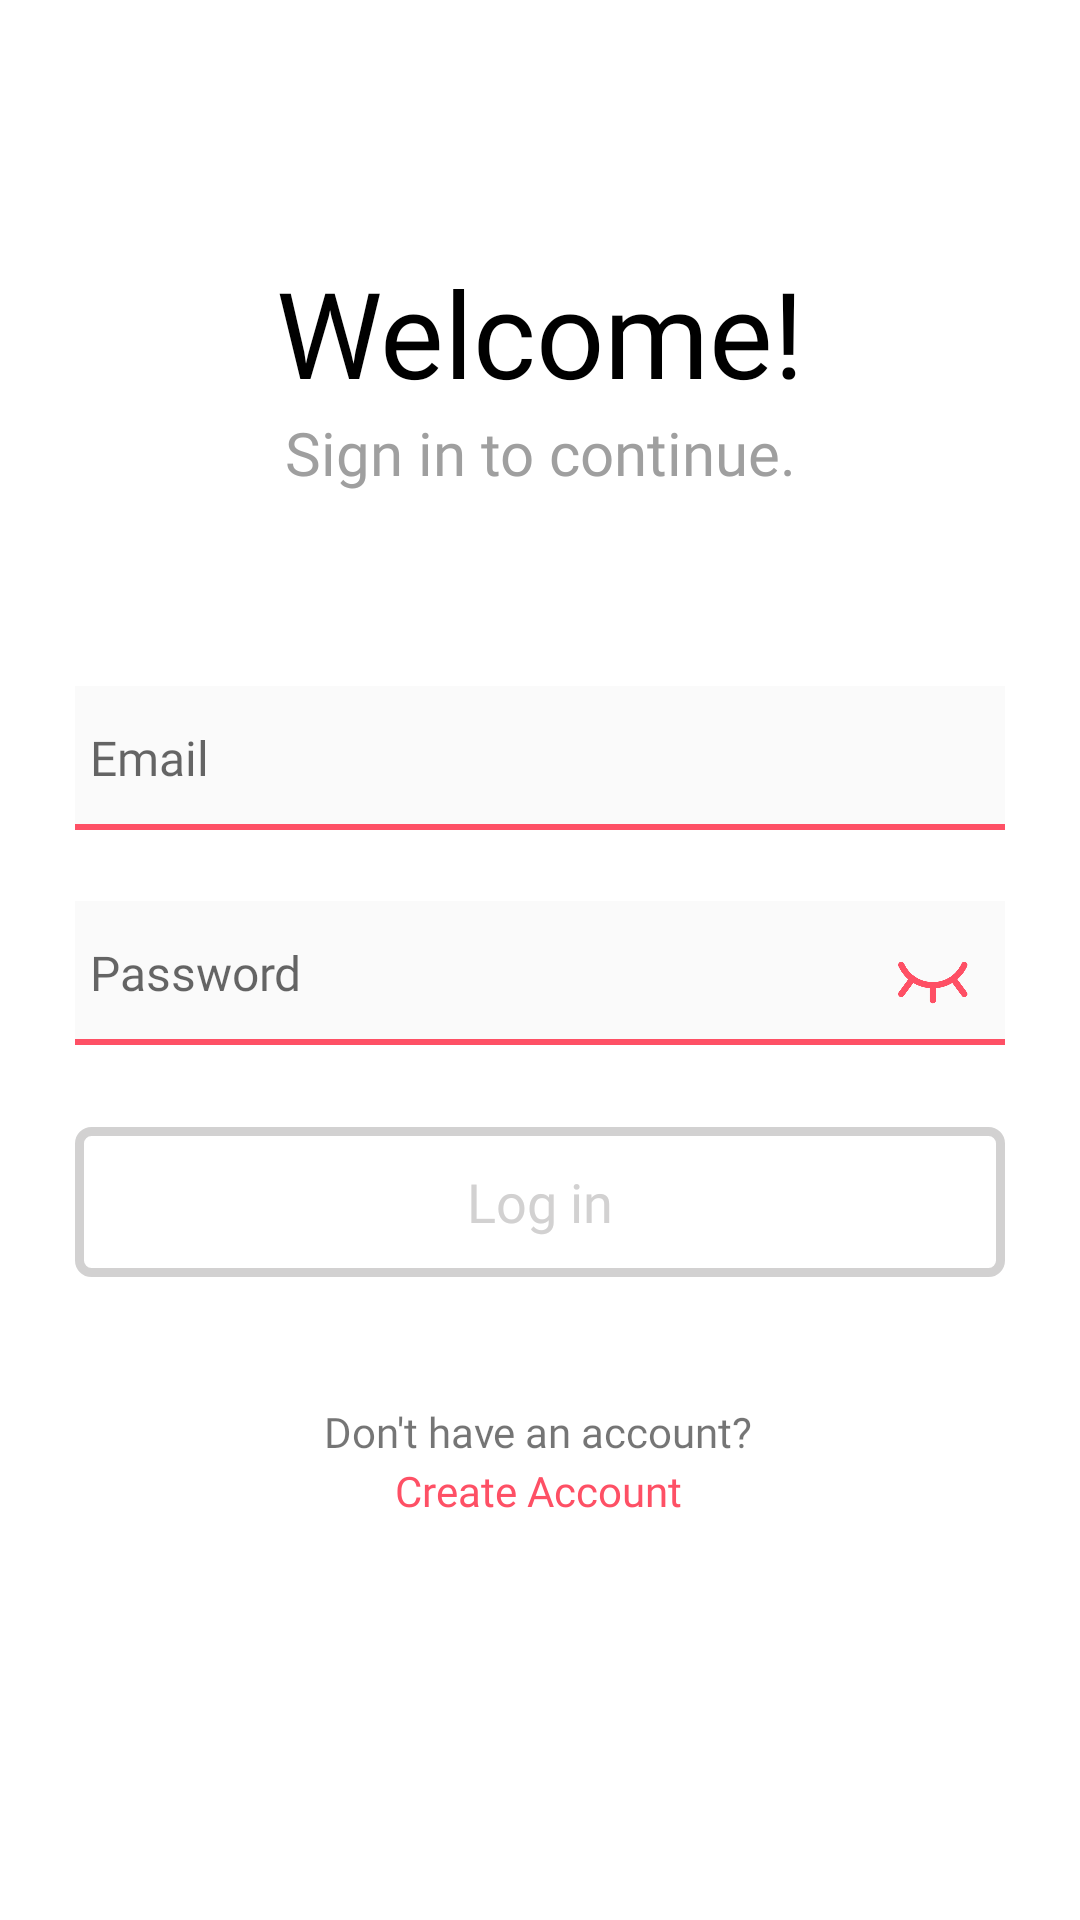

Layout XML and referenced resources for this Android screen:
<!-- AndroidManifest.xml: application theme Theme.BabySteps -->
<!-- res/layout/activity_login_account.xml -->
<?xml version="1.0" encoding="utf-8"?>
<androidx.constraintlayout.widget.ConstraintLayout xmlns:android="http://schemas.android.com/apk/res/android"
    xmlns:app="http://schemas.android.com/apk/res-auto"
    xmlns:tools="http://schemas.android.com/tools"
    android:layout_width="match_parent"
    android:layout_height="match_parent"
    tools:context=".LoginAccount">

    <TextView
        android:id="@+id/welcomeText"
        android:layout_width="0dp"
        android:layout_height="wrap_content"
        android:fontFamily="@font/poppins_bold"
        android:padding="0dp"
        android:text="@string/welcome"
        android:textAlignment="center"
        android:textColor="#000000"
        android:textSize="40sp"
        app:layout_constraintBottom_toBottomOf="parent"
        app:layout_constraintEnd_toEndOf="parent"
        app:layout_constraintHorizontal_bias="0.0"
        app:layout_constraintStart_toStartOf="parent"
        app:layout_constraintTop_toTopOf="parent"
        app:layout_constraintVertical_bias="0.143" />

    <Button
        android:id="@+id/loginButton"
        android:layout_width="0dp"
        android:layout_height="50dp"
        android:layout_marginStart="25dp"
        android:layout_marginEnd="25dp"
        android:background="@drawable/disable_button"
        android:enabled="false"
        android:fontFamily="@font/poppins_semibold"
        android:text="@string/log_in"
        android:textAllCaps="false"
        android:textColor="@color/disabled_btn"
        android:textSize="18sp"
        app:layout_constraintBottom_toBottomOf="parent"
        app:layout_constraintEnd_toEndOf="parent"
        app:layout_constraintHorizontal_bias="0.0"
        app:layout_constraintStart_toStartOf="parent"
        app:layout_constraintTop_toTopOf="parent"
        app:layout_constraintVertical_bias="0.637" />

    <ToggleButton
        android:id="@+id/showPasswordToggleButton"
        android:layout_width="48dp"
        android:layout_height="48dp"
        android:background="@drawable/show_password_toggle"
        android:textOff=""
        android:textOn=""
        app:layout_constraintBottom_toBottomOf="@+id/loginPasswordEditText"
        app:layout_constraintEnd_toEndOf="@+id/loginPasswordEditText"
        app:layout_constraintHorizontal_bias="1.0"
        app:layout_constraintStart_toStartOf="@+id/loginPasswordEditText"
        app:layout_constraintTop_toTopOf="@+id/loginPasswordEditText"
        app:layout_constraintVertical_bias="0.0" />

    <EditText
        android:id="@+id/loginPasswordEditText"
        android:layout_width="0dp"
        android:layout_height="48dp"
        android:layout_marginStart="25dp"
        android:layout_marginTop="20dp"
        android:layout_marginEnd="25dp"
        android:autofillHints="password"
        android:background="@drawable/custom_edit_text"
        android:fontFamily="@font/poppins_medium"
        android:hint="@string/password"
        android:inputType="textPassword"
        android:paddingStart="5dp"
        android:textSize="16sp"
        app:layout_constraintBottom_toBottomOf="parent"
        app:layout_constraintEnd_toEndOf="parent"
        app:layout_constraintHorizontal_bias="0.0"
        app:layout_constraintStart_toStartOf="parent"
        app:layout_constraintTop_toTopOf="parent"
        app:layout_constraintVertical_bias="0.49" />

    <TextView
        android:id="@+id/dontHaveAnAccountText"
        android:layout_width="wrap_content"
        android:layout_height="wrap_content"
        android:layout_alignParentStart="true"
        android:layout_alignParentTop="true"
        android:fontFamily="@font/poppins_medium"
        android:text="@string/don_t_have_an_account"
        android:textSize="14sp"
        app:layout_constraintBottom_toBottomOf="parent"
        app:layout_constraintEnd_toEndOf="parent"
        app:layout_constraintHorizontal_bias="0.497"
        app:layout_constraintStart_toStartOf="parent"
        app:layout_constraintTop_toTopOf="parent"
        app:layout_constraintVertical_bias="0.753" />

    <TextView
        android:id="@+id/createAccountTextView"
        android:layout_width="wrap_content"
        android:layout_height="wrap_content"
        android:layout_alignBaseline="@id/dontHaveAnAccountText"
        android:layout_alignParentTop="true"
        android:layout_alignParentEnd="true"
        android:layout_alignParentBottom="true"
        android:layout_toEndOf="@id/dontHaveAnAccountText"
        android:clickable="true"
        android:focusable="true"
        android:fontFamily="@font/poppins_medium"
        android:text="@string/create_account"
        android:textColor="@color/BabySteps_primary"
        android:textSize="14sp"
        app:layout_constraintBottom_toBottomOf="parent"
        app:layout_constraintEnd_toEndOf="parent"
        app:layout_constraintHorizontal_bias="0.498"
        app:layout_constraintStart_toStartOf="parent"
        app:layout_constraintTop_toBottomOf="@+id/dontHaveAnAccountText"
        app:layout_constraintVertical_bias="0.006" />

    <TextView
        android:id="@+id/signInToContinue"
        android:layout_width="0dp"
        android:layout_height="wrap_content"
        android:fontFamily="@font/poppins_semibold"
        android:text="@string/sign_in_to_continue"
        android:textAlignment="center"
        android:textColor="#9F9F9F"
        android:textSize="20sp"
        app:layout_constraintBottom_toBottomOf="parent"
        app:layout_constraintEnd_toEndOf="parent"
        app:layout_constraintHorizontal_bias="0.0"
        app:layout_constraintStart_toStartOf="parent"
        app:layout_constraintTop_toBottomOf="@+id/welcomeText"
        app:layout_constraintVertical_bias="0.0" />

    <EditText
        android:id="@+id/loginUsernameEditText"
        android:layout_width="0dp"
        android:layout_height="48dp"
        android:layout_marginStart="25dp"
        android:layout_marginEnd="25dp"
        android:autofillHints="username"
        android:background="@drawable/custom_edit_text"
        android:fontFamily="@font/poppins_medium"
        android:hint="@string/email"
        android:inputType="text"
        android:paddingStart="5dp"
        android:textSize="16sp"
        app:layout_constraintBottom_toBottomOf="parent"
        app:layout_constraintEnd_toEndOf="parent"
        app:layout_constraintHorizontal_bias="0.0"
        app:layout_constraintStart_toStartOf="parent"
        app:layout_constraintTop_toTopOf="parent"
        app:layout_constraintVertical_bias="0.386" />


</androidx.constraintlayout.widget.ConstraintLayout>
<!-- resources referenced by this layout -->
<resources>
  <color name="BabySteps_primary">#FE5065</color>
  <color name="disabled_btn">#D2D1D1</color>
  <!-- drawable custom_edit_text (drawable) -->
  <layer-list xmlns:android="http://schemas.android.com/apk/res/android">
      <item android:top="-2dp" android:left="-2dp" android:right="-2dp">
          <shape>
              <solid android:color="#FE5065" /> 
          </shape>
      </item>
      <item android:bottom="2dp">
          <shape>
              <solid android:color="#FAFAFA" /> 
          </shape>
      </item>
      <item android:bottom="2dp">
          <shape>
              <solid android:color="#FAFAFA" /> 
          </shape>
      </item>
  </layer-list>
  <!-- drawable disable_button (drawable) -->
  <?xml version="1.0" encoding="utf-8"?>
  <shape xmlns:android="http://schemas.android.com/apk/res/android"
      android:shape="rectangle">
      <solid android:color="#FFFF" />
      <stroke android:color="#D2D1D1" android:width="3dp"/>
      <corners android:radius="4dp" />
      <size android:width="350dp" android:height="50dp"/>
  </shape>
  <!-- drawable show_password_toggle (drawable) -->
  <?xml version="1.0" encoding="utf-8"?>
  <selector xmlns:android="http://schemas.android.com/apk/res/android">
      <item android:drawable="@drawable/ic_eyeshow" android:state_checked="true" />
      <item android:drawable="@drawable/ic_eyehide" />
  </selector>
  <string name="create_account">Create Account</string>
  <string name="don_t_have_an_account">Don\'t have an account?</string>
  <string name="email">Email</string>
  <string name="log_in">Log in</string>
  <string name="password">Password</string>
  <string name="sign_in_to_continue">Sign in to continue.</string>
  <string name="welcome">Welcome!</string>
  <style name="Theme.BabySteps" parent="Theme.MaterialComponents.DayNight.NoActionBar">
          <item name="android:statusBarColor" tools:targetApi="l">#FFFFFF</item>
          <item name="android:navigationBarColor" tools:targetApi="l">#FFFFFF</item>
          <item name="android:windowLightStatusBar">true</item>
          <item name="android:windowLightNavigationBar" tools:targetApi="o_mr1">true</item>
      </style>
  <!-- drawable ic_eyeshow: png bitmap (drawable, 46124 bytes) -->
  <!-- drawable ic_eyehide: png bitmap (drawable, 33711 bytes) -->
</resources>
